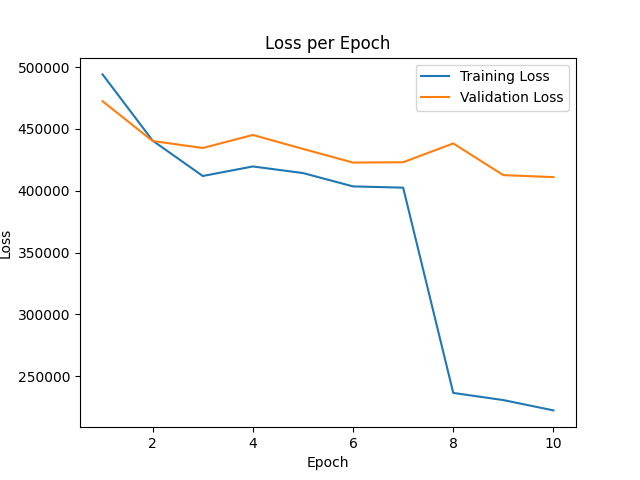

The file beside this chart, header and first rows:
epoch, train_loss, val_loss
0, 853030, 580225
1, 494046, 472371
2, 440502, 440199
3, 411896, 434526
4, 419604, 445072
5, 414279, 433816
6, 403477, 422739
7, 402460, 423016
8, 236485, 438219
9, 230682, 412601
10, 222348, 410977
